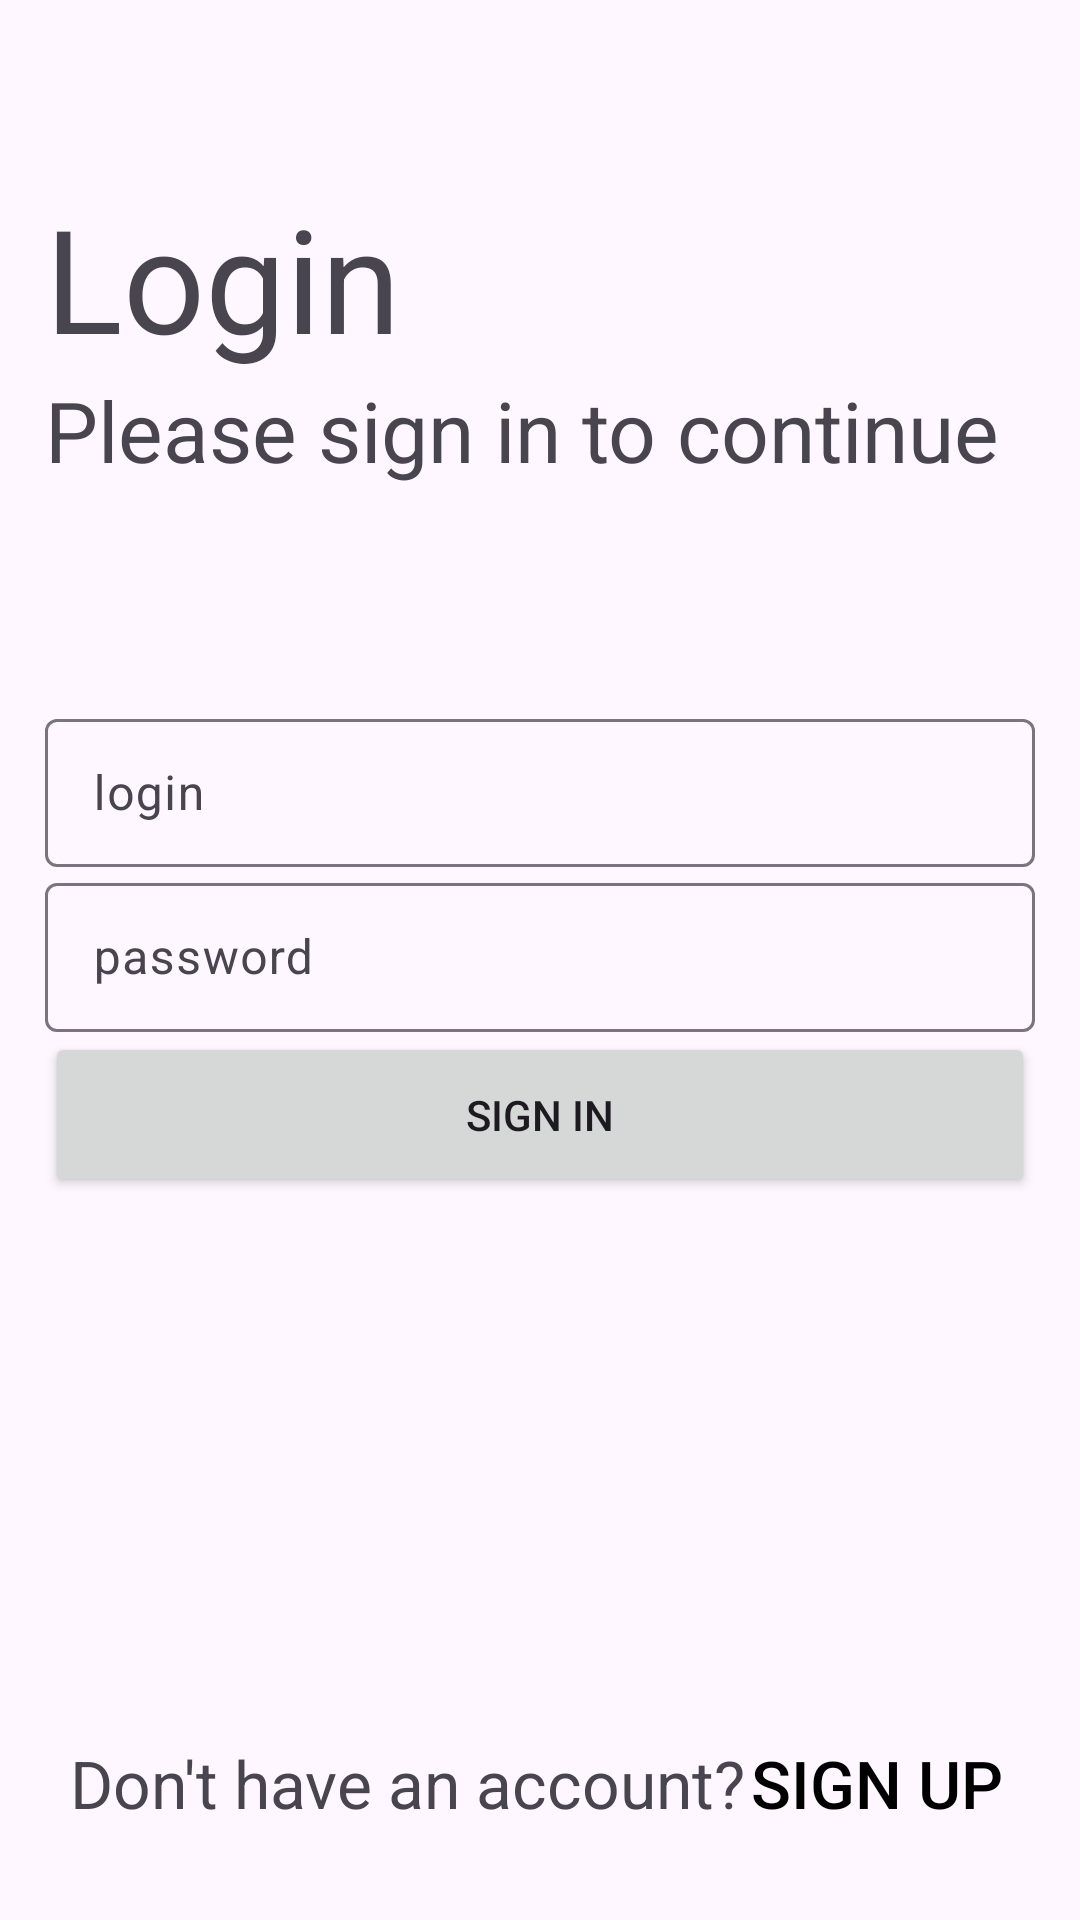

Produce the Android XML layout that renders to this screen, including the resource entries it uses.
<!-- AndroidManifest.xml: application theme Theme.ForeignLanguageTrainingAndroid -->
<!-- res/layout/activity_sign_in.xml -->
<?xml version="1.0" encoding="utf-8"?>
<LinearLayout xmlns:android="http://schemas.android.com/apk/res/android"
    android:layout_width="match_parent"
    android:layout_height="match_parent"
    xmlns:app="http://schemas.android.com/apk/res-auto"
    xmlns:tools="http://schemas.android.com/tools"
    android:orientation="vertical"
    android:weightSum="10"
    android:padding="15dp"
    tools:context=".activities.SignInActivity">

    <View
        android:id="@+id/activitySignIn_shadow_View"
        android:layout_width="match_parent"
        android:layout_height="match_parent"
        android:alpha="0.3"
        android:background="@android:color/black"
        android:clickable="true"
        android:translationZ="10dp"
        android:visibility="gone"/>

    <LinearLayout
        android:layout_width="match_parent"
        android:layout_height="0dp"
        android:layout_weight="9"
        android:orientation="vertical"
        android:layout_gravity="center"
        android:weightSum="10"
        >
        <TextView
            android:layout_width="match_parent"
            android:layout_height="0dp"
            android:layout_weight="2"
            android:text="Login"
            android:textSize="48sp"
            android:gravity="center_vertical|bottom"/>
        <TextView
            android:layout_width="match_parent"
            android:layout_height="0dp"
            android:layout_weight="2"
            android:text="Please sign in to continue"
            android:textSize="28sp"
            android:gravity="center_vertical|top"/>
        <com.google.android.material.textfield.TextInputLayout
            android:layout_width="match_parent"
            android:layout_height="0dp"
            android:layout_weight="1"
            app:hintEnabled="true"
            android:hint="login">
            <com.google.android.material.textfield.TextInputEditText
                android:id="@+id/activitySignIn_login_TextInputEditText"
                android:layout_width="match_parent"
                android:layout_height="wrap_content"/>
        </com.google.android.material.textfield.TextInputLayout>
        <com.google.android.material.textfield.TextInputLayout
            android:layout_width="match_parent"
            android:layout_height="0dp"
            android:layout_weight="1"
            app:hintEnabled="true"
            android:hint="password">
            <com.google.android.material.textfield.TextInputEditText
                android:id="@+id/activitySignIn_password_TextInputEditText"
                android:layout_width="match_parent"
                android:layout_height="wrap_content"
                android:inputType="textPassword"/>
        </com.google.android.material.textfield.TextInputLayout>
        <Button
            android:id="@+id/activitySignIn_signIn_Button"
            android:layout_width="match_parent"
            android:layout_height="0dp"
            android:layout_weight="1"
            android:text="Sign In"/>
    </LinearLayout>
    <LinearLayout
        android:layout_width="match_parent"
        android:layout_height="0dp"
        android:layout_weight="1"
        android:orientation="horizontal"
        android:layout_centerHorizontal="true"
        android:layout_centerVertical="true"
        android:gravity="center_vertical|center_horizontal|center">
        <TextView
            android:layout_width="wrap_content"
            android:layout_height="wrap_content"
            android:text="Don't have an account?"
            android:textSize="22sp"/>
        <Button
            android:id="@+id/activitySignIn_goToSignUp_Button"
            android:layout_width="wrap_content"
            android:layout_height="wrap_content"
            android:text="Sign Up"
            android:textSize="22sp"
            android:background="#00000000"
            android:textColor="#000000"/>
    </LinearLayout>
</LinearLayout>
<!-- resources referenced by this layout -->
<resources>
  <style name="Theme.ForeignLanguageTrainingAndroid" parent="Base.Theme.ForeignLanguageTrainingAndroid" />
  <style name="Base.Theme.ForeignLanguageTrainingAndroid" parent="Theme.Material3.DayNight.NoActionBar">
          
          
      </style>
</resources>
